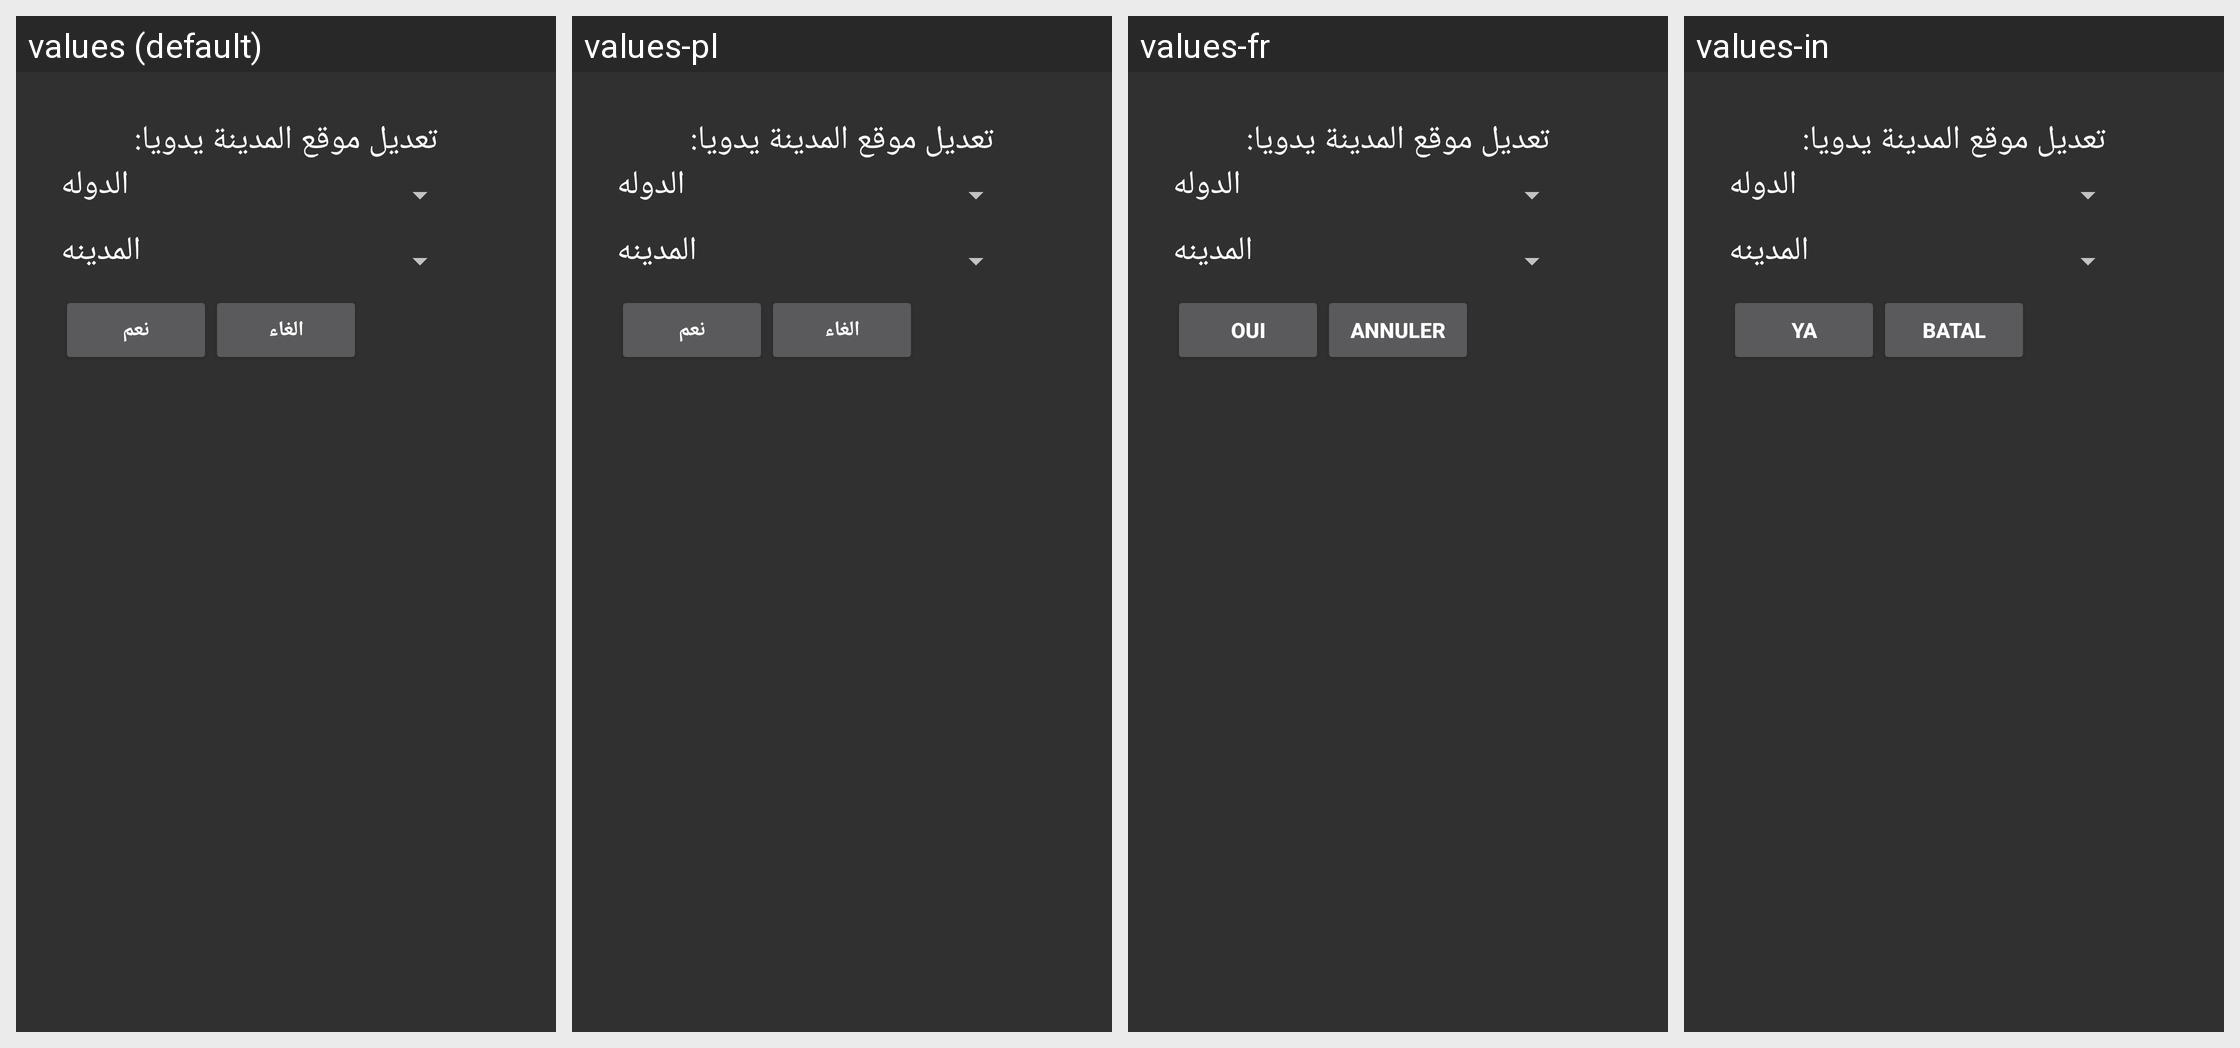

The same Android screen rendered under several of its app's locales, left to right. List the strings drawn on it with the default value and each locale's translation.
Android screen res/layout/custom_location_dialog.xml rendered under 4 locales, left to right: values (default), values-pl, values-fr, values-in. Device: Nexus 5 (rendered at 1080×1920; each locale shown at half size, 540×960, under a caption strip naming it); theme AppTheme.
Other locales in the repository, not shown: values-af, values-ar, values-de, values-en, values-es, values-fa, values-he, values-it, values-kk, values-ku, values-ml, values-my, values-nl, values-pt, values-ru, values-sr, values-sw, values-tr, values-ug, values-ur, values-uz, values-zh.
Strings drawn on this screen, with the default value and each locale's value (text and hints the layout hard-codes, and strings that could not be matched under every locale, appear in the picture but are not listed):

location_adjustment
  values: تعديل موقع المدينة يدويا:
  values-pl: تعديل موقع المدينة يدويا:  [not translated; the default value is used]
  values-fr: تعديل موقع المدينة يدويا:  [not translated; the default value is used]
  values-in: تعديل موقع المدينة يدويا:  [not translated; the default value is used]

country
  values: الدوله
  values-pl: الدوله  [not translated; the default value is used]
  values-fr: الدوله  [not translated; the default value is used]
  values-in: الدوله  [not translated; the default value is used]

city
  values: المدينه
  values-pl: المدينه  [not translated; the default value is used]
  values-fr: المدينه  [not translated; the default value is used]
  values-in: المدينه  [not translated; the default value is used]

ok
  values: نعم
  values-pl: نعم  [not translated; the default value is used]
  values-fr: Oui
  values-in: Ya

cancel
  values: الغاء
  values-pl: الغاء
  values-fr: Annuler
  values-in: Batal
